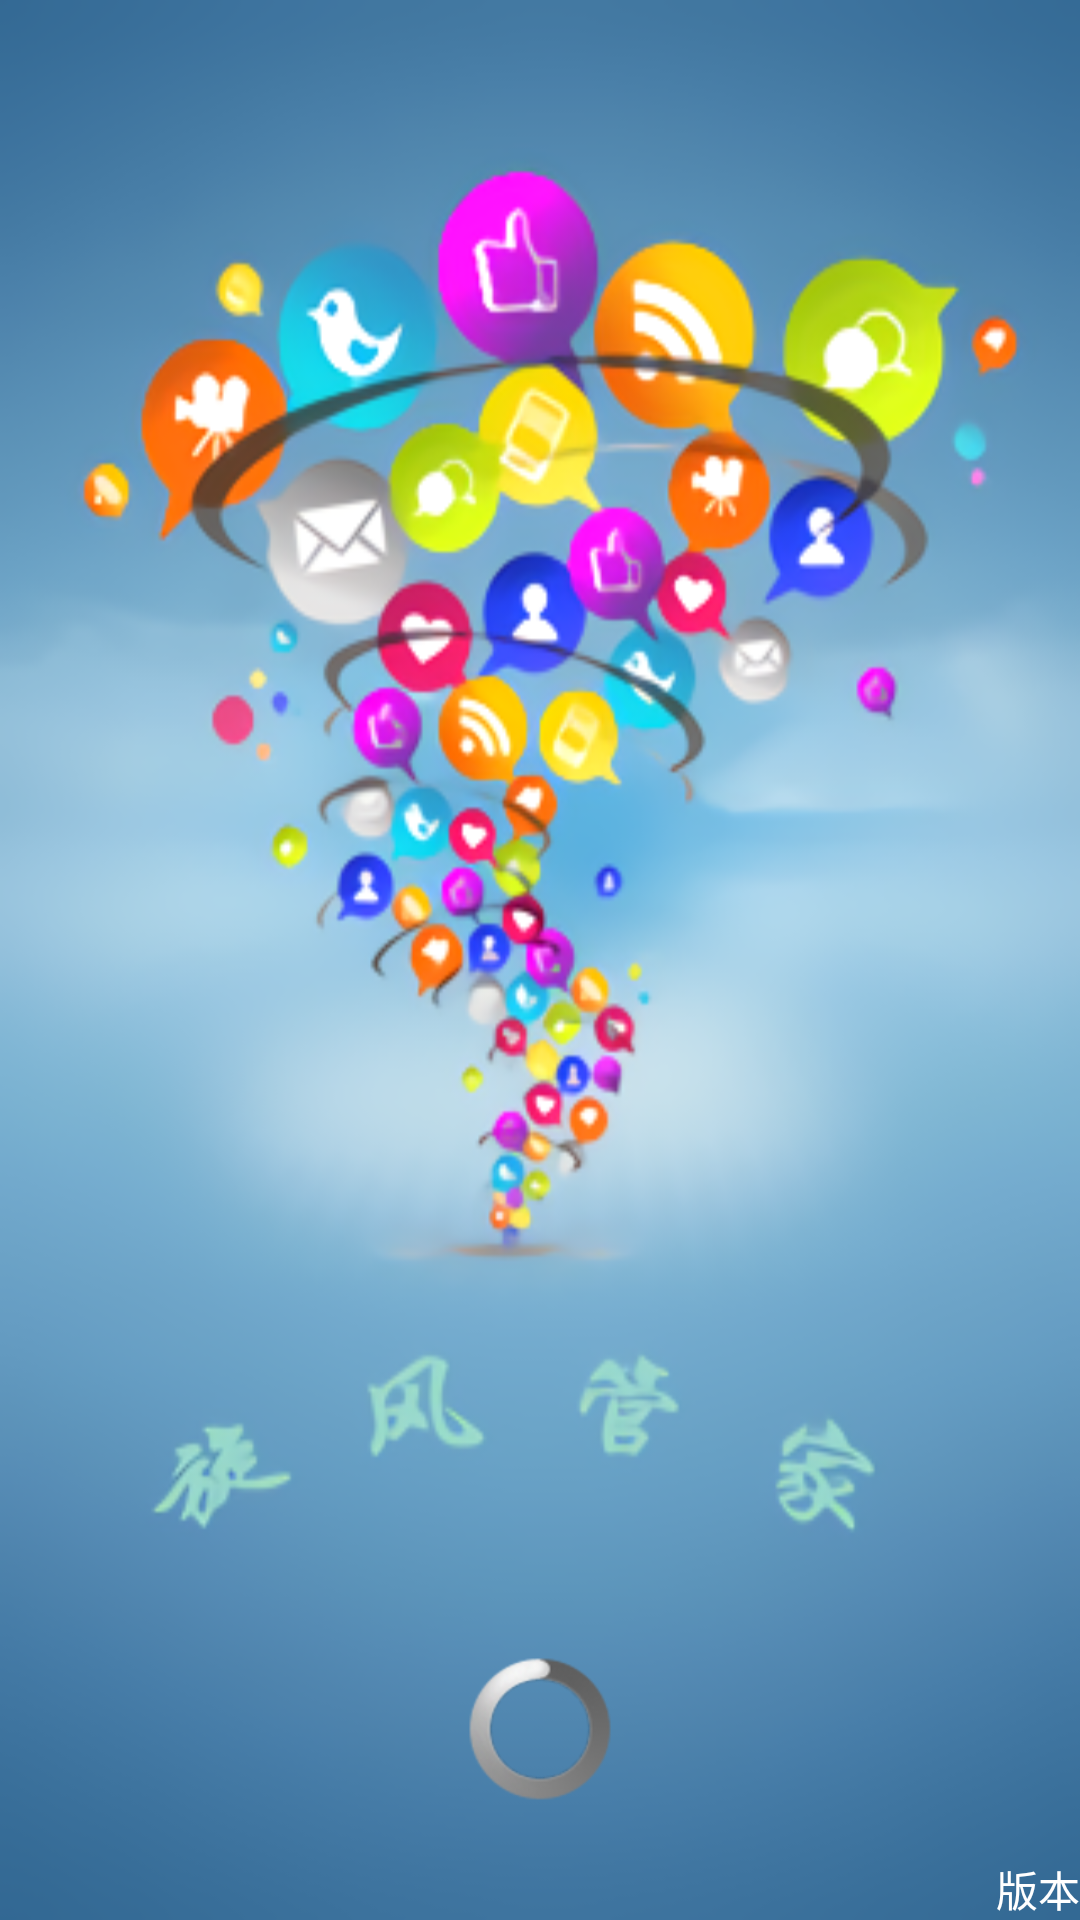

The Android layout XML behind this screen, and the referenced resources:
<!-- AndroidManifest.xml: activity theme android:Theme.NoTitleBar.Fullscreen -->
<!-- res/layout/activity_splash.xml -->
<?xml version="1.0" encoding="utf-8"?>
<RelativeLayout xmlns:android="http://schemas.android.com/apk/res/android"
    android:id="@+id/rl_splash_main"
    android:layout_width="match_parent"
    android:layout_height="match_parent"
    android:background="@drawable/logo2" >


    <TextView
        android:id="@+id/tv_splash_version"
        android:layout_width="wrap_content"
        android:layout_height="wrap_content"
        android:text="版本"
        android:textColor="#ffffff"
        android:layout_alignParentBottom="true"
        android:layout_alignParentRight="true" />

    <ProgressBar
        android:layout_width="wrap_content"
        android:layout_height="wrap_content"
        android:layout_marginBottom="19dp"
        android:layout_above="@+id/tv_splash_version"
        android:layout_centerHorizontal="true" />
</RelativeLayout>
<!-- resources referenced by this layout -->
<resources>
  <!-- drawable logo2: jpg bitmap (drawable-hdpi, 123084 bytes) -->
</resources>
